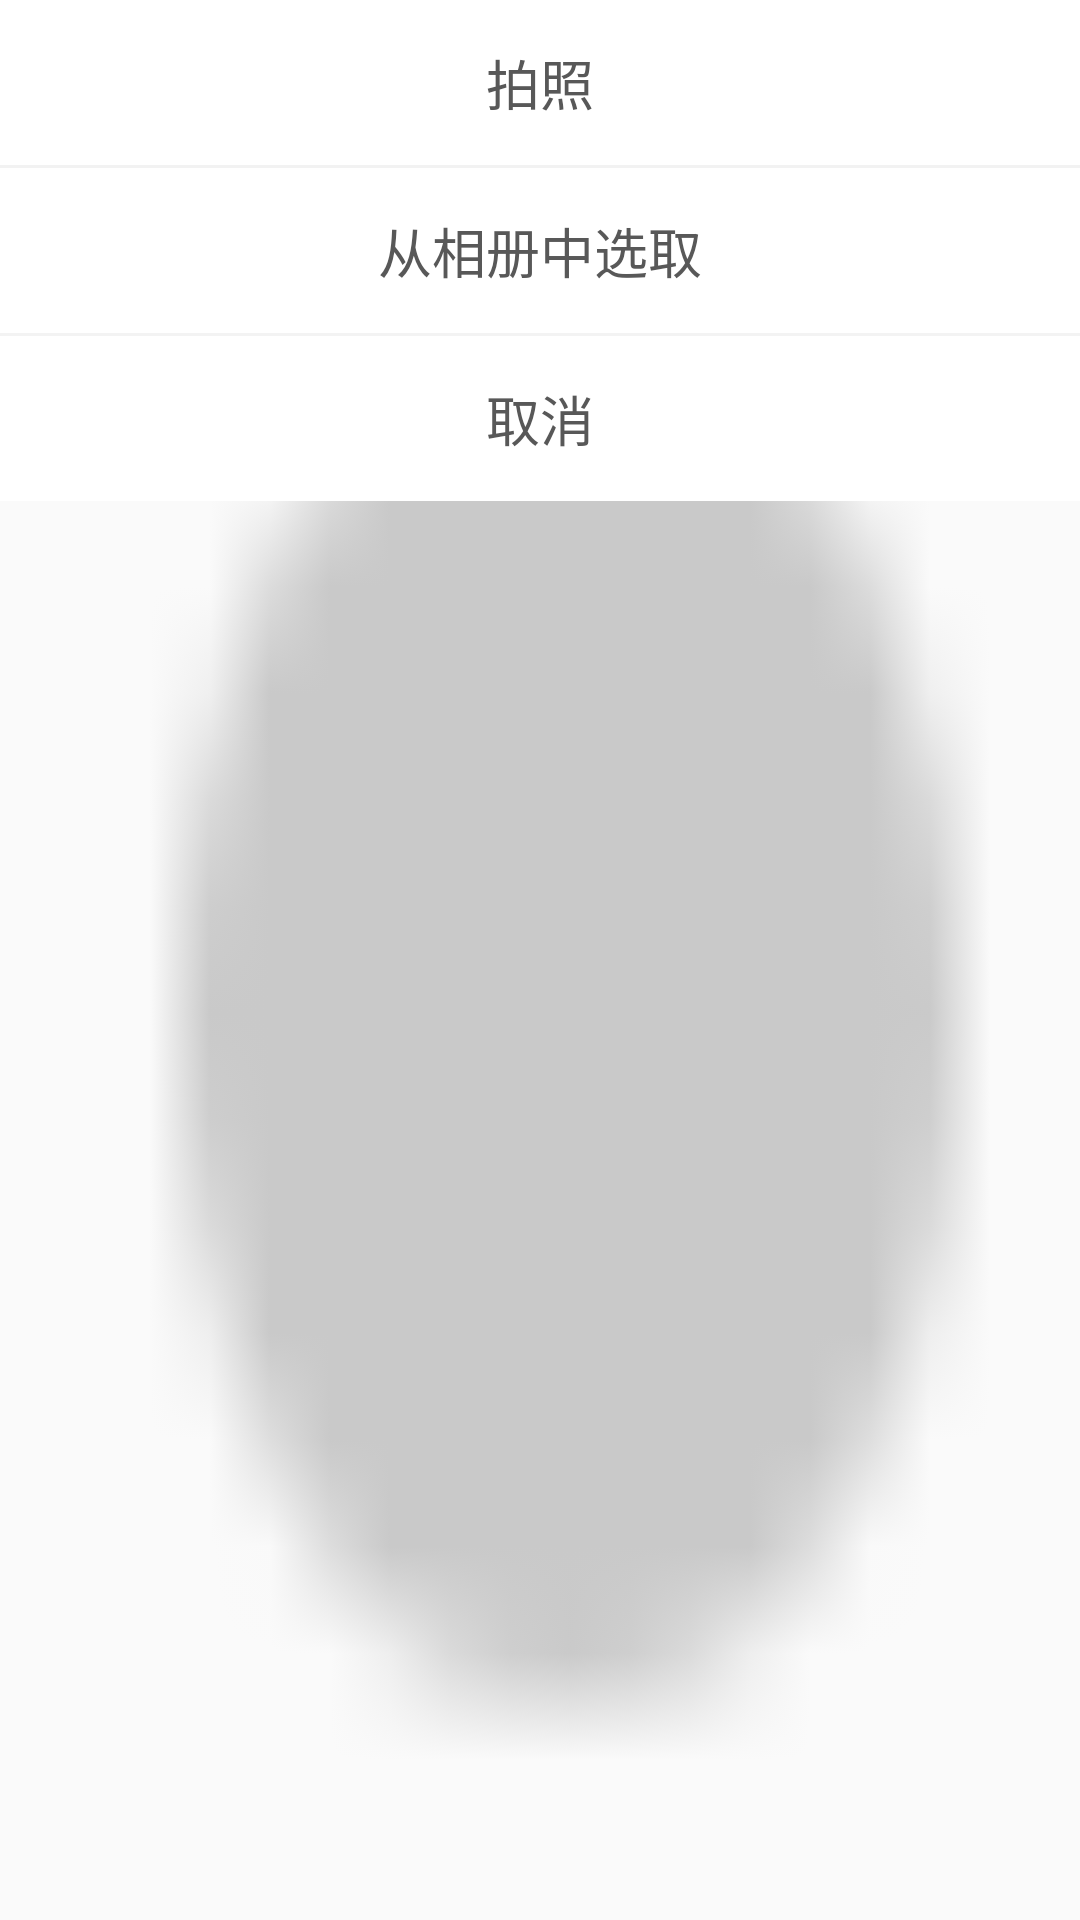

This screen was rendered from an Android layout file. Write that file and the resources it references.
<!-- AndroidManifest.xml: application theme AppTheme -->
<!-- res/layout/tm_shops_pic_dialog.xml -->
<?xml version="1.0" encoding="utf-8"?>
<RelativeLayout xmlns:android="http://schemas.android.com/apk/res/android"
    android:id="@+id/parent"
    android:layout_width="match_parent"
    android:layout_height="wrap_content"
    android:background="@mipmap/dot_white" >

    <LinearLayout
        android:id="@+id/ll_popup"
        android:layout_width="match_parent"
        android:layout_height="wrap_content"
        android:background="#ffffff"
        android:orientation="vertical" >

        <LinearLayout
            android:layout_width="match_parent"
            android:layout_height="55dp"
            android:orientation="horizontal" >

            <Button
                android:id="@+id/tv_camera"
                android:layout_width="match_parent"
                android:layout_height="55dp"
                android:background="@null"
                android:textColor="#585858"
                android:textSize="18sp"
                android:text="拍照" />
        </LinearLayout>

        <TextView
            android:layout_width="match_parent"
            android:layout_height="1dp"
            android:background="#f2f2f2" />

        <LinearLayout
            android:layout_width="match_parent"
            android:layout_height="55dp"
            android:orientation="horizontal" >

            <Button
                android:id="@+id/tv_photo"
                android:layout_width="match_parent"
                android:layout_height="55dp"
                android:background="@null"
                android:textColor="#585858"
                android:textSize="18sp"
                android:text="从相册中选取" />
        </LinearLayout>

        <TextView
            android:layout_width="match_parent"
            android:layout_height="1dp"
            android:background="#f3f3f3" />

        <Button
            android:id="@+id/tv_dis"
            android:layout_width="match_parent"
            android:layout_height="55dp"
            android:background="@null"
            android:textColor="#585858"
            android:textSize="18sp"
            android:text="取消" />
    </LinearLayout>

</RelativeLayout>
<!-- resources referenced by this layout -->
<resources>
  <!-- mipmap dot_white: png bitmap (mipmap-xhdpi, 1205 bytes) -->
  <style name="AppTheme" parent="Theme.AppCompat.Light.DarkActionBar">
          
          <item name="colorPrimary">@color/colorPrimary</item>
          <item name="colorPrimaryDark">@color/colorPrimaryDark</item>
          <item name="colorAccent">@color/colorAccent</item>
      </style>
  <color name="colorPrimary">#d67bf5e5</color>
  <color name="colorPrimaryDark">#303F9F</color>
  <color name="colorAccent">#58a1f5</color>
</resources>
